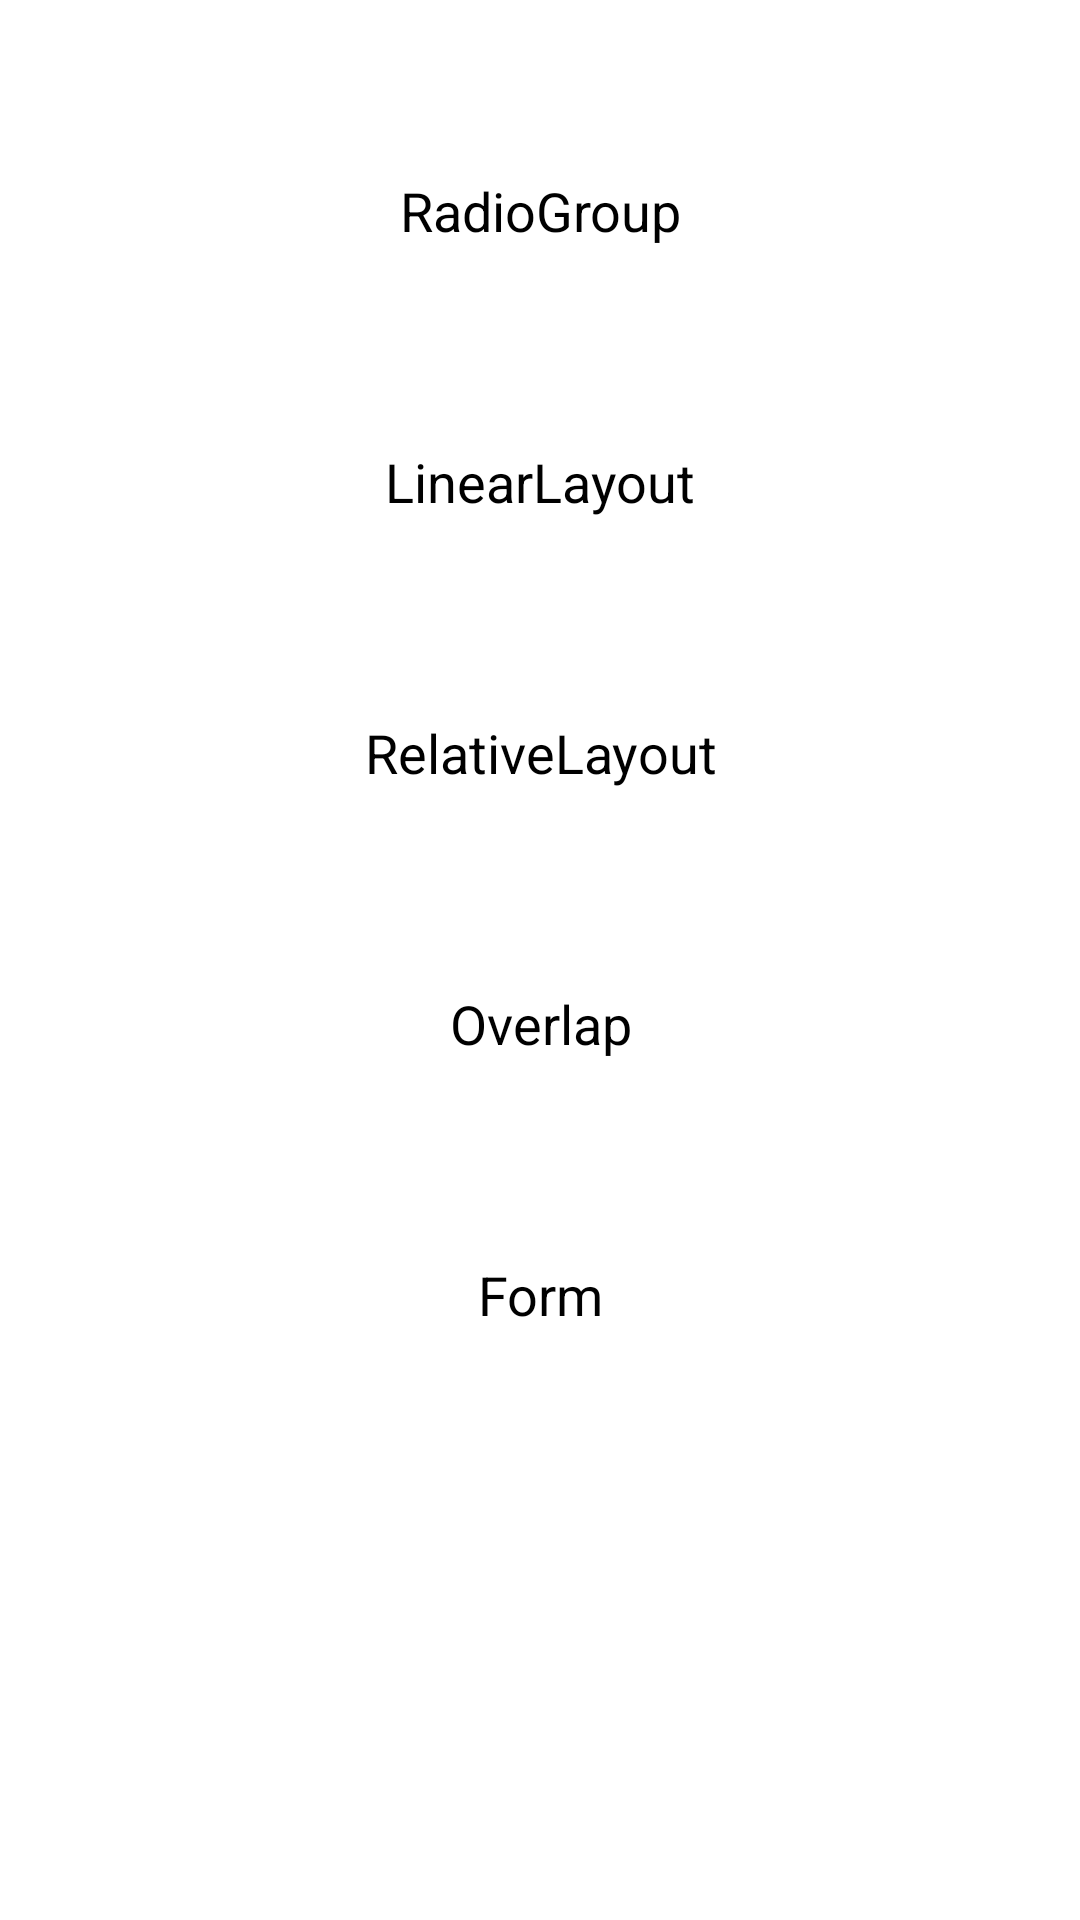

Reconstruct the res/layout file that produces this screen, plus the resources it refers to.
<!-- AndroidManifest.xml: application theme Theme.Widgets -->
<!-- res/layout/activity_main.xml -->
<?xml version="1.0" encoding="utf-8"?>
<androidx.constraintlayout.widget.ConstraintLayout xmlns:android="http://schemas.android.com/apk/res/android"
    xmlns:app="http://schemas.android.com/apk/res-auto"
    xmlns:tools="http://schemas.android.com/tools"
    android:id="@+id/main"
    android:layout_width="match_parent"
    android:layout_height="match_parent"
    tools:context="com.example.widget_api34.MainActivity">

    <TextView
        android:id="@+id/tv_radio_group"
        android:layout_width="0dp"
        android:layout_height="wrap_content"
        android:layout_margin="50dp"
        android:layout_marginTop="176dp"
        android:background="#ffffff"
        android:elevation="2dp"
        android:gravity="center"
        android:padding="8dp"
        android:text="RadioGroup"
        android:textColor="@color/black"
        android:textSize="18sp"
        app:layout_constraintEnd_toEndOf="parent"
        app:layout_constraintHorizontal_bias="0.0"
        app:layout_constraintStart_toStartOf="parent"
        app:layout_constraintTop_toTopOf="parent" />

    <TextView
        android:id="@+id/tv_linear_layout"
        android:layout_width="0dp"

        android:layout_height="wrap_content"
        android:layout_margin="50dp"
        android:background="#ffffff"
        android:elevation="2dp"
        android:gravity="center"
        android:padding="8dp"
        android:text="LinearLayout"
        android:textColor="@color/black"
        android:textSize="18sp"
        app:layout_constraintEnd_toEndOf="parent"
        app:layout_constraintStart_toStartOf="parent"
        app:layout_constraintTop_toBottomOf="@id/tv_radio_group" />

    <TextView
        android:id="@+id/tv_relative_layout"
        android:layout_width="0dp"

        android:layout_height="wrap_content"
        android:layout_margin="50dp"
        android:background="#ffffff"
        android:elevation="2dp"
        android:gravity="center"
        android:padding="8dp"
        android:text="RelativeLayout"
        android:textColor="@color/black"
        android:textSize="18sp"
        app:layout_constraintEnd_toEndOf="parent"
        app:layout_constraintStart_toStartOf="parent"
        app:layout_constraintTop_toBottomOf="@id/tv_linear_layout" />

    <TextView
        android:id="@+id/tv_overlap"
        android:layout_width="0dp"
        android:layout_height="wrap_content"
        android:layout_margin="50dp"
        android:background="#ffffff"
        android:elevation="2dp"
        android:gravity="center"

        android:padding="8dp"
        android:text="Overlap"
        android:textColor="@color/black"
        android:textSize="18sp"
        app:layout_constraintEnd_toEndOf="parent"
        app:layout_constraintStart_toStartOf="parent"
        app:layout_constraintTop_toBottomOf="@id/tv_relative_layout" />

    <TextView
        android:id="@+id/tv_form"
        android:layout_width="0dp"
        android:layout_height="wrap_content"
        android:layout_margin="50dp"
        android:background="#ffffff"

        android:elevation="2dp"
        android:gravity="center"
        android:padding="8dp"
        android:text="Form"
        android:textColor="@color/black"
        android:textSize="18sp"
        app:layout_constraintEnd_toEndOf="parent"
        app:layout_constraintStart_toStartOf="parent"
        app:layout_constraintTop_toBottomOf="@id/tv_overlap" />

</androidx.constraintlayout.widget.ConstraintLayout>
<!-- resources referenced by this layout -->
<resources>

  <!-- not gathered from this repository: default colours our renderer supplied (Android Studio template values) -->
  <color name="black">#FF000000</color>
</resources>
